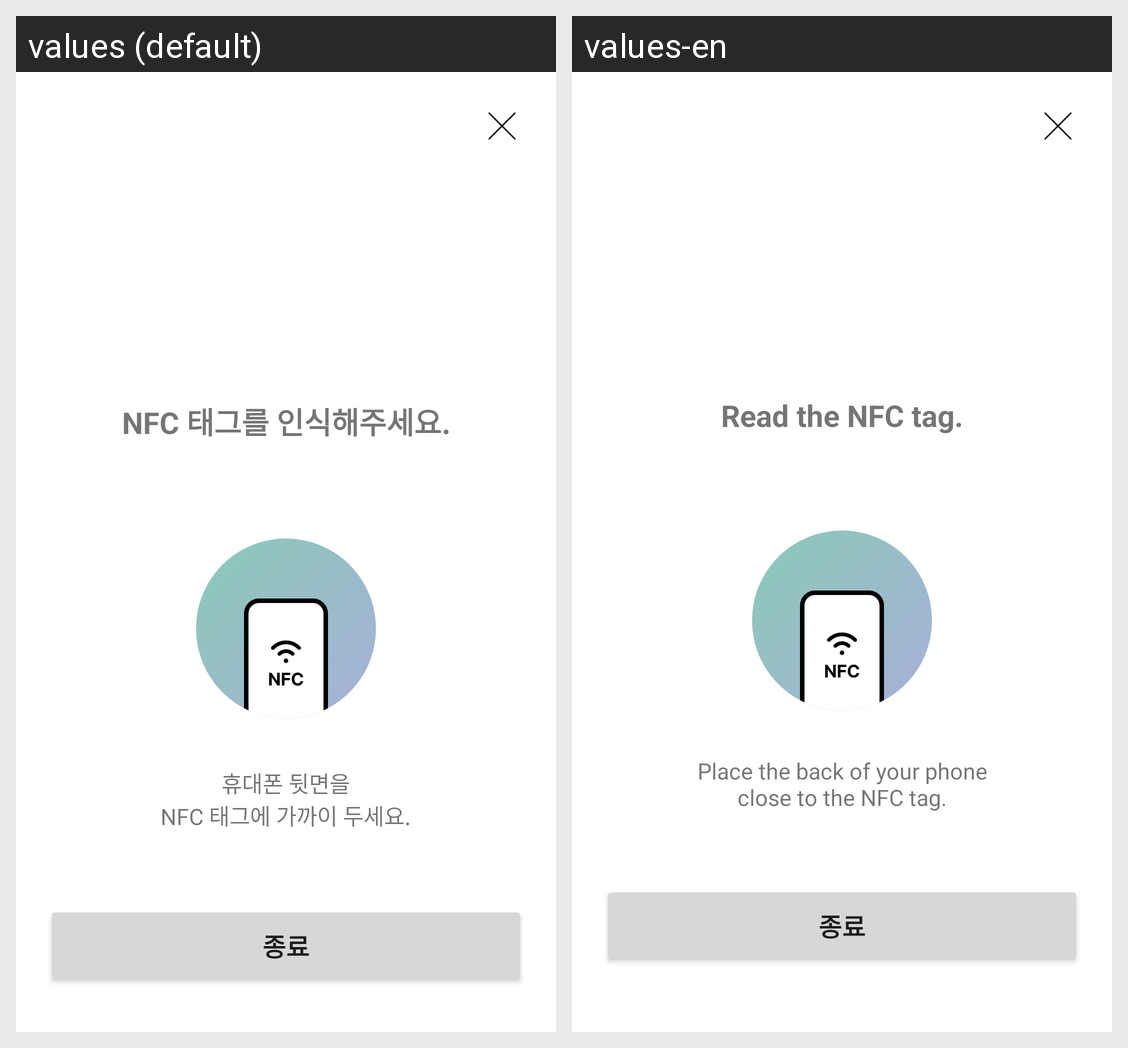

Strings drawn on this Android screen and how each of the app's shown locales translates them:
Android screen res/layout/activity_nfc_tag.xml rendered under 2 locales, left to right: values (default), values-en. Device: Nexus 5 (rendered at 1080×1920; each locale shown at half size, 540×960, under a caption strip naming it); theme Theme.CodeEngine.
Strings drawn on this screen, with the default value and each locale's value (text and hints the layout hard-codes, and strings that could not be matched under every locale, appear in the picture but are not listed):

nfc_info
  values: NFC 태그를 인식해주세요.
  values-en: Read the NFC tag.

nfc_message
  values: 휴대폰 뒷면을
      NFC 태그에 가까이 두세요.
  values-en: Place the back of your phone
      close to the NFC tag.
